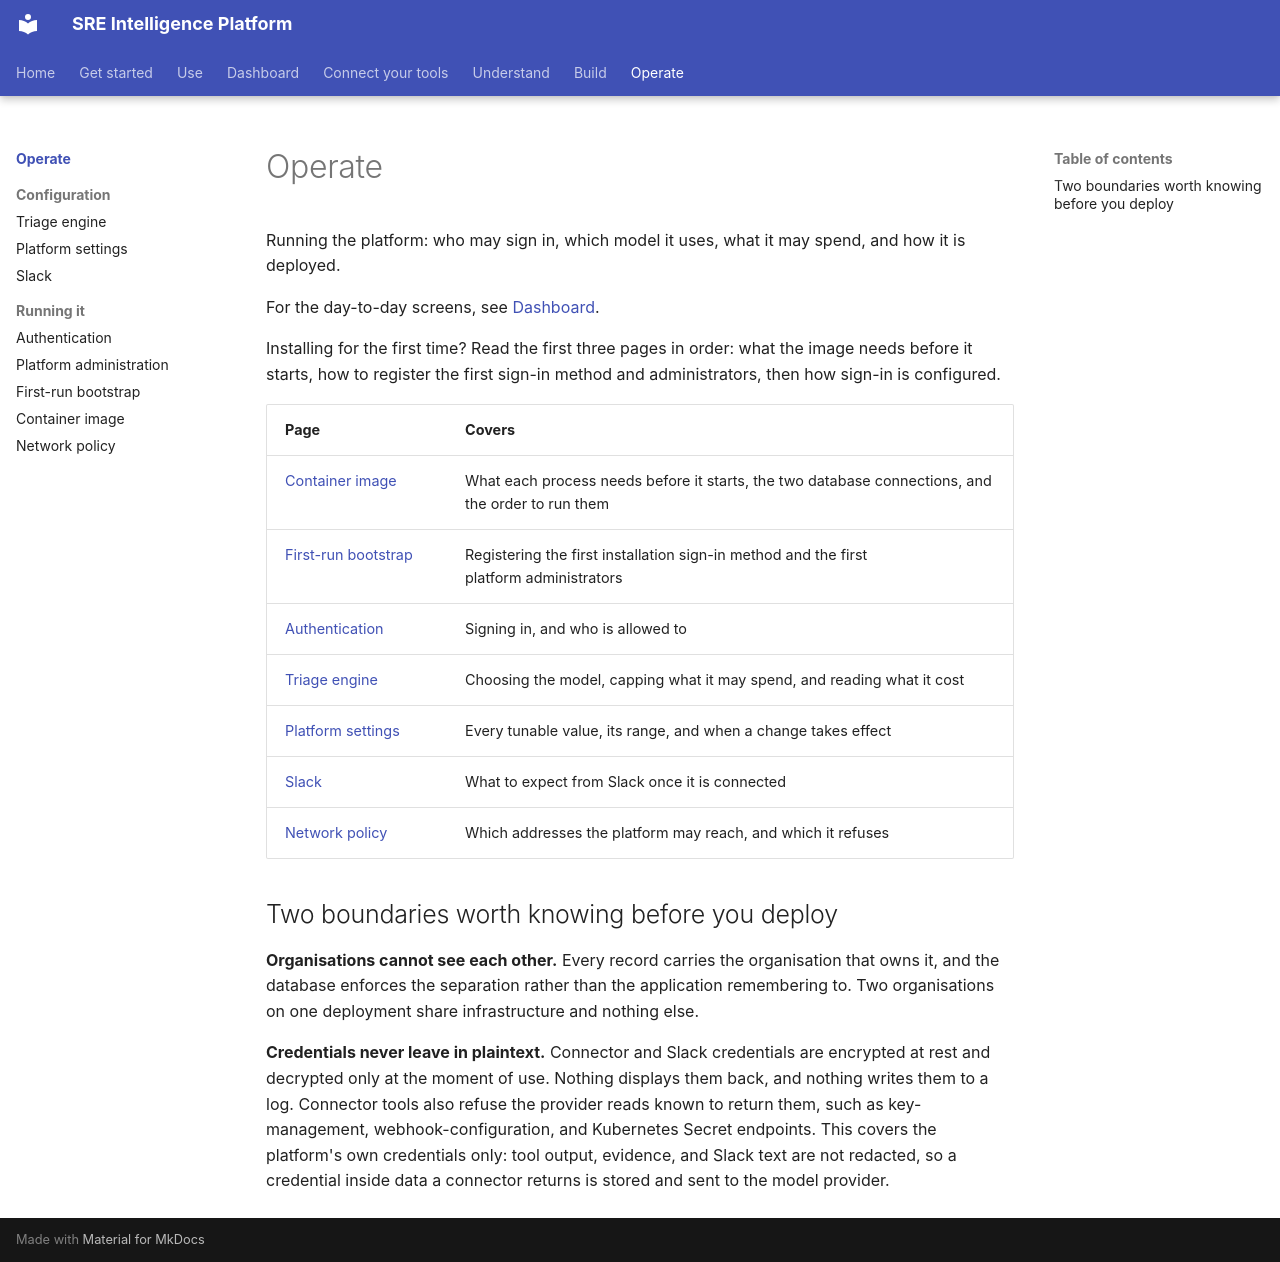

repository: chrisleekr/sre-platform · page: operate/index.html · generator: mkdocs

# Operate

Running the platform: who may sign in, which model it uses, what it may spend, and how it is
deployed.

For the day-to-day screens, see [Dashboard](../dashboard/index.md).

Installing for the first time? Read the first three pages in order: what the image needs before it
starts, how to register the first sign-in method and administrators, then how sign-in is configured.

| Page | Covers |
| --- | --- |
| [Container image](container.md) | What each process needs before it starts, the two database connections, and the order to run them |
| [First-run bootstrap](bootstrap.md) | Registering the first installation sign-in method and the first platform administrators |
| [Authentication](auth.md) | Signing in, and who is allowed to |
| [Triage engine](triage.md) | Choosing the model, capping what it may spend, and reading what it cost |
| [Platform settings](settings.md) | Every tunable value, its range, and when a change takes effect |
| [Slack](slack.md) | What to expect from Slack once it is connected |
| [Network policy](network-policy.md) | Which addresses the platform may reach, and which it refuses |

## Two boundaries worth knowing before you deploy

**Organisations cannot see each other.** Every record carries the organisation that owns it, and the
database enforces the separation rather than the application remembering to. Two organisations on
one deployment share infrastructure and nothing else.

**Credentials never leave in plaintext.** Connector and Slack credentials are encrypted at rest and
decrypted only at the moment of use. Nothing displays them back, and nothing writes them to a log.
Connector tools also refuse the provider reads known to return them, such as key-management,
webhook-configuration, and Kubernetes Secret endpoints. This covers the platform's own credentials
only: tool output, evidence, and Slack text are not redacted, so a credential inside data a connector
returns is stored and sent to the model provider.
